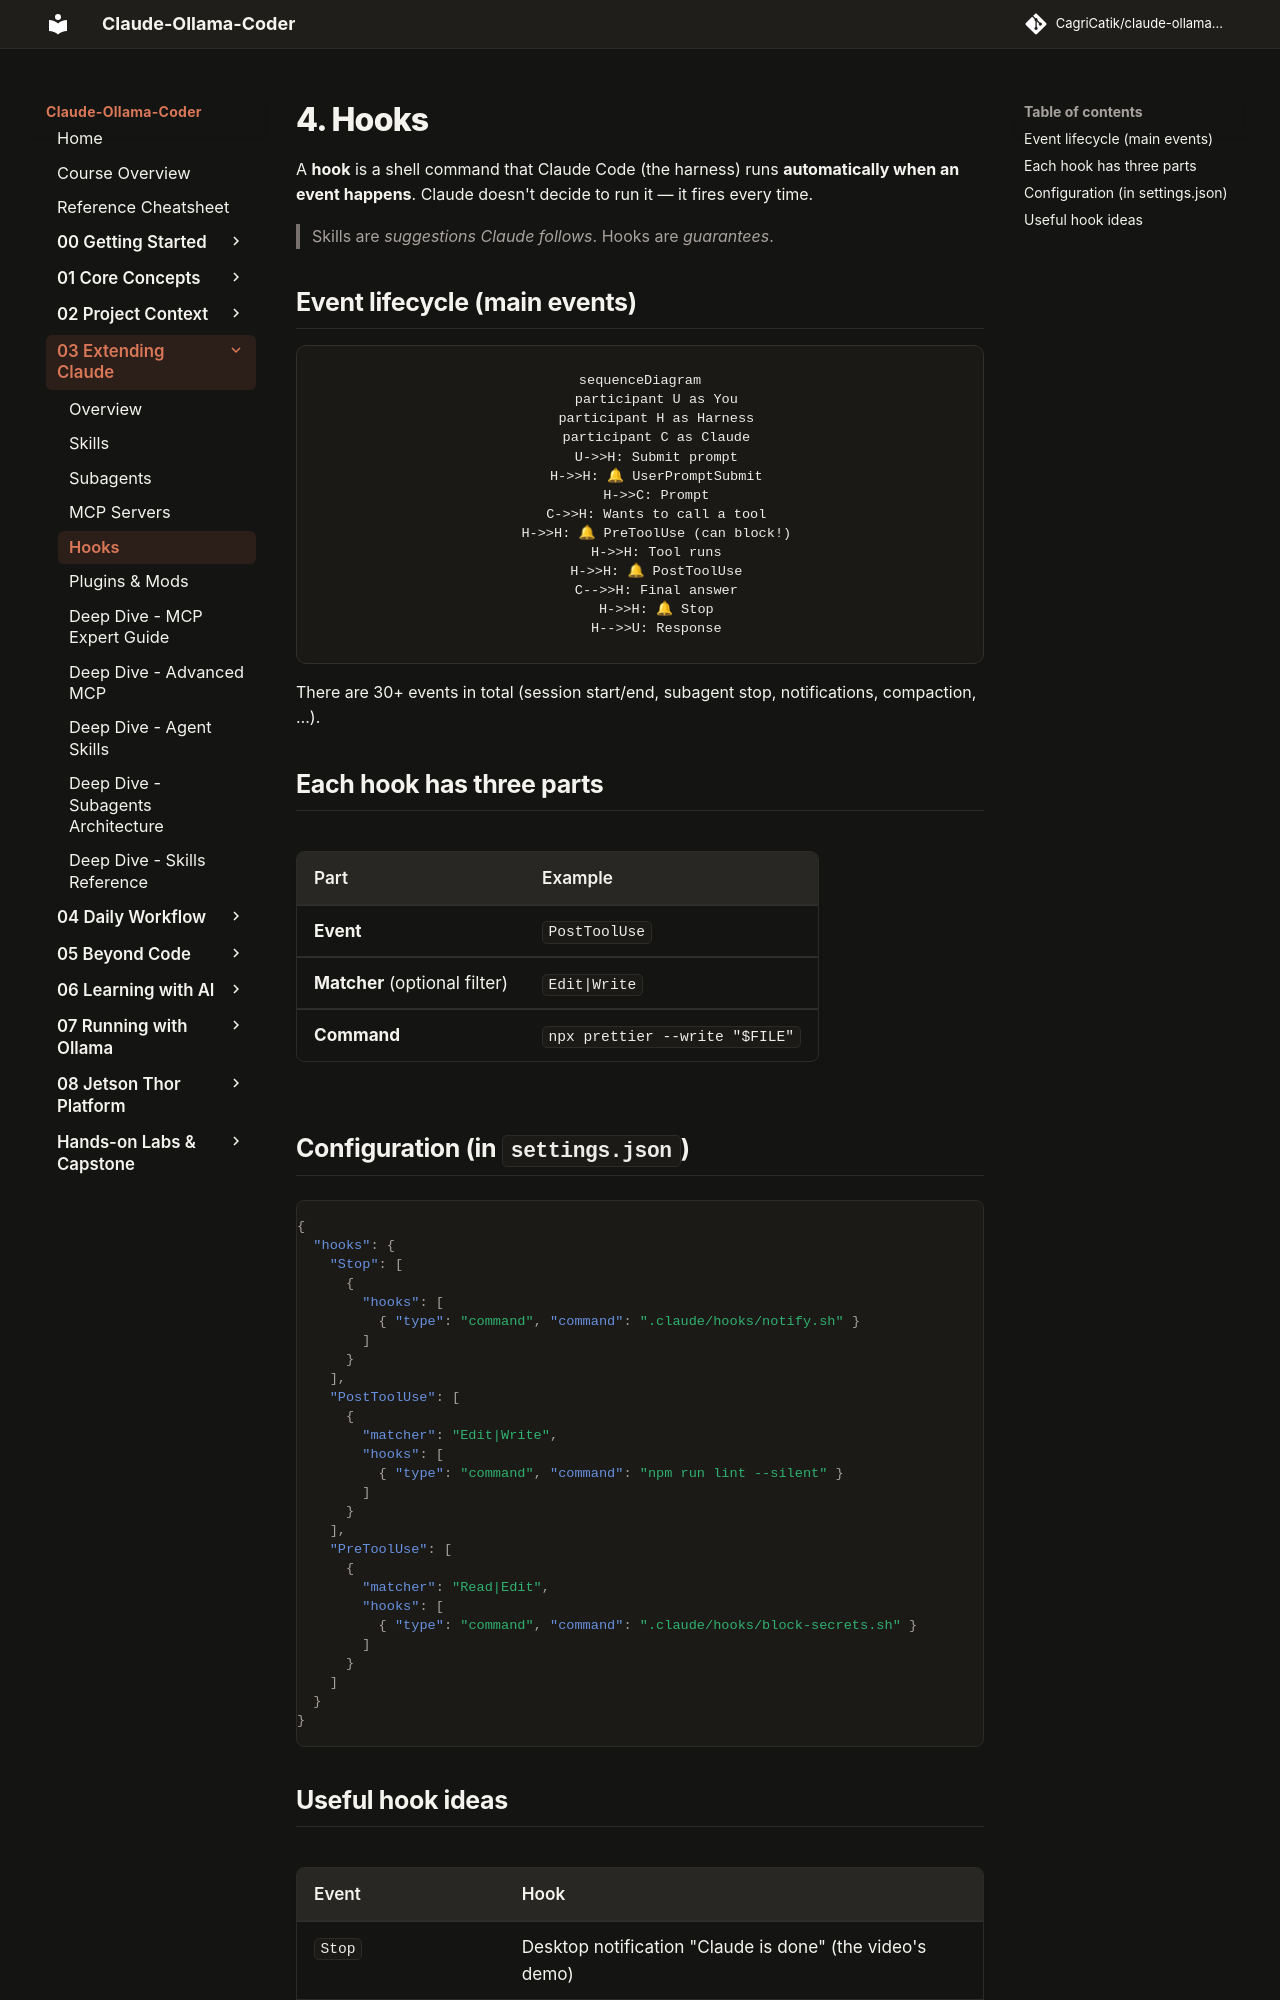

repository: CagriCatik/claude-ollama-coder · page: tutorials/03-extending-claude/04-hooks/index.html · generator: mkdocs

# 4. Hooks

A **hook** is a shell command that Claude Code (the harness) runs **automatically when an event happens**. Claude doesn't decide to run it — it fires every time.

> Skills are *suggestions Claude follows*. Hooks are *guarantees*.

## Event lifecycle (main events)

```mermaid
sequenceDiagram
    participant U as You
    participant H as Harness
    participant C as Claude
    U->>H: Submit prompt
    H->>H: 🔔 UserPromptSubmit
    H->>C: Prompt
    C->>H: Wants to call a tool
    H->>H: 🔔 PreToolUse (can block!)
    H->>H: Tool runs
    H->>H: 🔔 PostToolUse
    C-->>H: Final answer
    H->>H: 🔔 Stop
    H-->>U: Response
```

There are 30+ events in total (session start/end, subagent stop, notifications, compaction, …).

## Each hook has three parts

| Part | Example |
|---|---|
| **Event** | `PostToolUse` |
| **Matcher** (optional filter) | `Edit|Write` |
| **Command** | `npx prettier --write "$FILE"` |

## Configuration (in `settings.json`)

```json
{
  "hooks": {
    "Stop": [
      {
        "hooks": [
          { "type": "command", "command": ".claude/hooks/notify.sh" }
        ]
      }
    ],
    "PostToolUse": [
      {
        "matcher": "Edit|Write",
        "hooks": [
          { "type": "command", "command": "npm run lint --silent" }
        ]
      }
    ],
    "PreToolUse": [
      {
        "matcher": "Read|Edit",
        "hooks": [
          { "type": "command", "command": ".claude/hooks/block-secrets.sh" }
        ]
      }
    ]
  }
}
```
